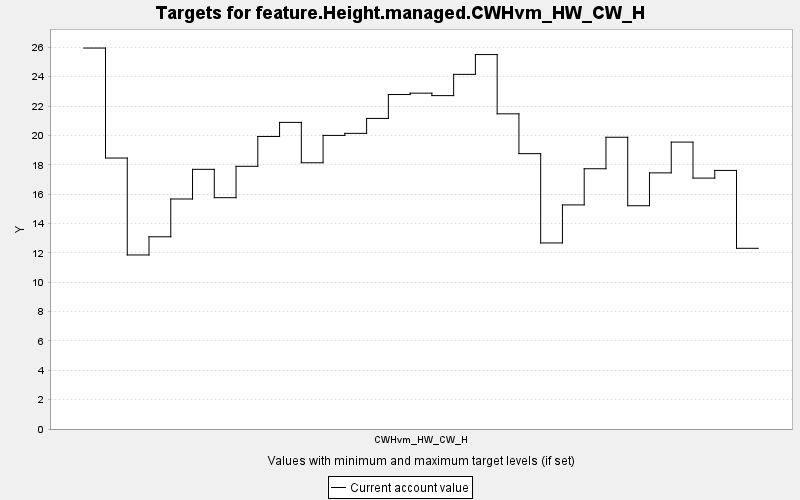

Values plotted in this chart, from the file beside it:
TARGET, PERIOD, YEAR, PERIODWIDTH, MINIMUM, MAXIMUM, MINWEIGHT, MAXWEIGHT, CURRENT, SUMMARY
feature.Height.managed.CWHvm_HW_CW_H, 0, 0, 10.0, 0.0, 10000, 1.0, 1.0, 25.95, 0.0
feature.Height.managed.CWHvm_HW_CW_H, 1, 10, 10.0, 0.0, 10000, 1.0, 1.0, 18.46, 0.0
feature.Height.managed.CWHvm_HW_CW_H, 2, 20, 10.0, 0.0, 10000, 1.0, 1.0, 11.85, 0.0
feature.Height.managed.CWHvm_HW_CW_H, 3, 30, 10.0, 0.0, 10000, 1.0, 1.0, 13.09, 0.0
feature.Height.managed.CWHvm_HW_CW_H, 4, 40, 10.0, 0.0, 10000, 1.0, 1.0, 15.67, 0.0
feature.Height.managed.CWHvm_HW_CW_H, 5, 50, 10.0, 0.0, 10000, 1.0, 1.0, 17.69, 0.0
feature.Height.managed.CWHvm_HW_CW_H, 6, 60, 10.0, 0.0, 10000, 1.0, 1.0, 15.76, 0.0
feature.Height.managed.CWHvm_HW_CW_H, 7, 70, 10.0, 0.0, 10000, 1.0, 1.0, 17.89, 0.0
feature.Height.managed.CWHvm_HW_CW_H, 8, 80, 10.0, 0.0, 10000, 1.0, 1.0, 19.93, 0.0
feature.Height.managed.CWHvm_HW_CW_H, 9, 90, 10.0, 0.0, 10000, 1.0, 1.0, 20.89, 0.0
feature.Height.managed.CWHvm_HW_CW_H, 10, 100, 10.0, 0.0, 10000, 1.0, 1.0, 18.14, 0.0
feature.Height.managed.CWHvm_HW_CW_H, 11, 110, 10.0, 0.0, 10000, 1.0, 1.0, 20, 0.0
feature.Height.managed.CWHvm_HW_CW_H, 12, 120, 10.0, 0.0, 10000, 1.0, 1.0, 20.14, 0.0
feature.Height.managed.CWHvm_HW_CW_H, 13, 130, 10.0, 0.0, 10000, 1.0, 1.0, 21.16, 0.0
feature.Height.managed.CWHvm_HW_CW_H, 14, 140, 10.0, 0.0, 10000, 1.0, 1.0, 22.78, 0.0
feature.Height.managed.CWHvm_HW_CW_H, 15, 150, 10.0, 0.0, 10000, 1.0, 1.0, 22.88, 0.0
feature.Height.managed.CWHvm_HW_CW_H, 16, 160, 10.0, 0.0, 10000, 1.0, 1.0, 22.71, 0.0
feature.Height.managed.CWHvm_HW_CW_H, 17, 170, 10.0, 0.0, 10000, 1.0, 1.0, 24.16, 0.0
feature.Height.managed.CWHvm_HW_CW_H, 18, 180, 10.0, 0.0, 10000, 1.0, 1.0, 25.5, 0.0
feature.Height.managed.CWHvm_HW_CW_H, 19, 190, 10.0, 0.0, 10000, 1.0, 1.0, 21.47, 0.0
feature.Height.managed.CWHvm_HW_CW_H, 20, 200, 10.0, 0.0, 10000, 1.0, 1.0, 18.76, 0.0
feature.Height.managed.CWHvm_HW_CW_H, 21, 210, 10.0, 0.0, 10000, 1.0, 1.0, 12.67, 0.0
feature.Height.managed.CWHvm_HW_CW_H, 22, 220, 10.0, 0.0, 10000, 1.0, 1.0, 15.26, 0.0
feature.Height.managed.CWHvm_HW_CW_H, 23, 230, 10.0, 0.0, 10000, 1.0, 1.0, 17.73, 0.0
feature.Height.managed.CWHvm_HW_CW_H, 24, 240, 10.0, 0.0, 10000, 1.0, 1.0, 19.87, 0.0
feature.Height.managed.CWHvm_HW_CW_H, 25, 250, 10.0, 0.0, 10000, 1.0, 1.0, 15.21, 0.0
feature.Height.managed.CWHvm_HW_CW_H, 26, 260, 10.0, 0.0, 10000, 1.0, 1.0, 17.45, 0.0
feature.Height.managed.CWHvm_HW_CW_H, 27, 270, 10.0, 0.0, 10000, 1.0, 1.0, 19.54, 0.0
feature.Height.managed.CWHvm_HW_CW_H, 28, 280, 10.0, 0.0, 10000, 1.0, 1.0, 17.09, 0.0
feature.Height.managed.CWHvm_HW_CW_H, 29, 290, 10.0, 0.0, 10000, 1.0, 1.0, 17.61, 0.0
feature.Height.managed.CWHvm_HW_CW_H, 30, 300, 10.0, 0.0, 10000, 1.0, 1.0, 12.31, 0.0
